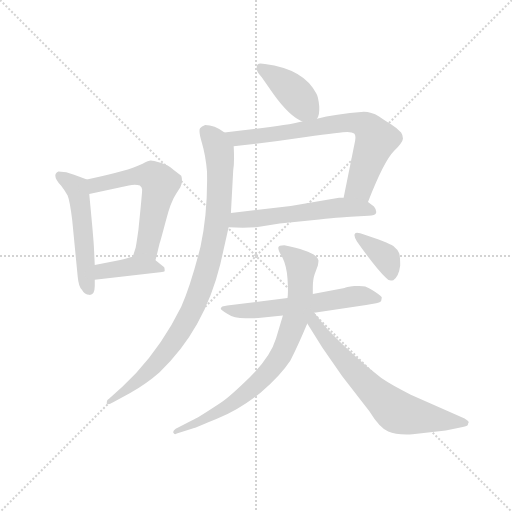
t = 0.00 s
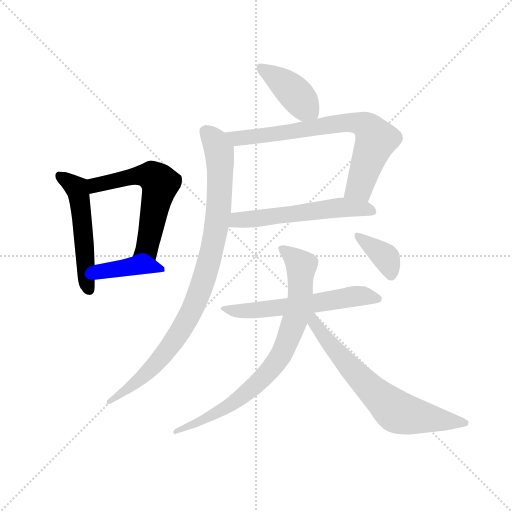
t = 1.72 s
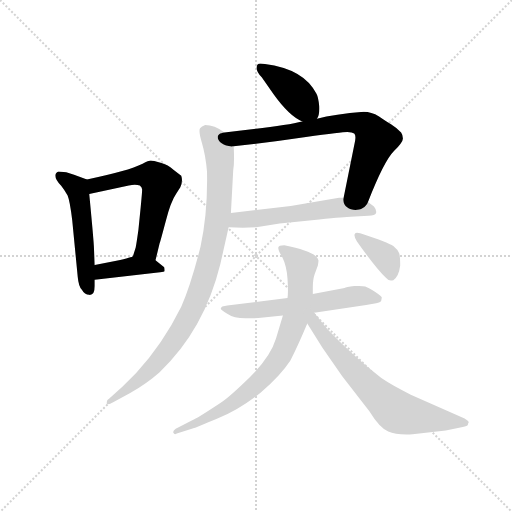
t = 3.44 s
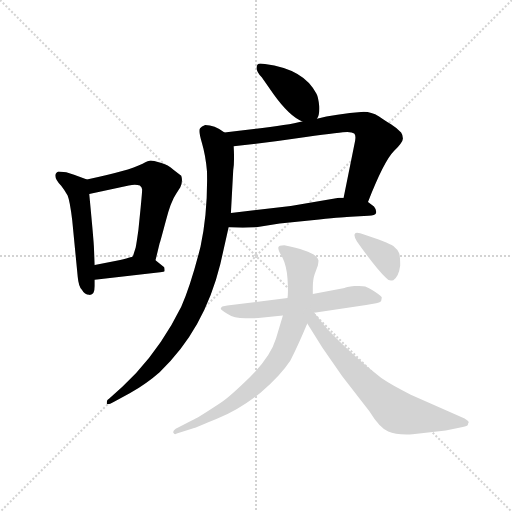
t = 5.16 s
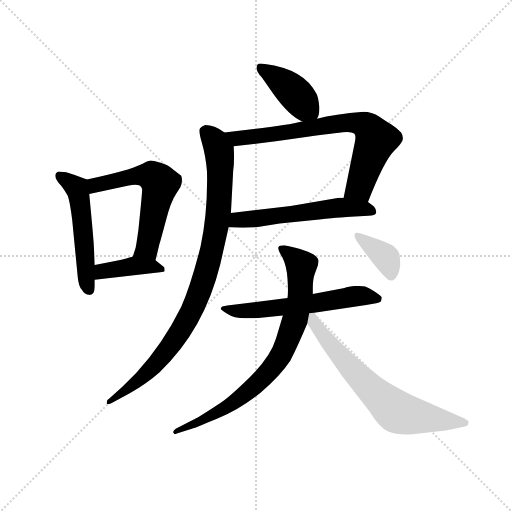
t = 6.87 s
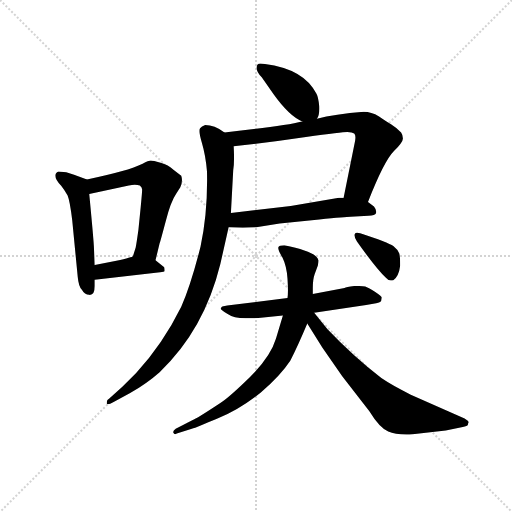
t = 8.59 s

The animated SVG that drew these frames (rendered in a browser with its animation timeline set to each time). Animation: 11 CSS @keyframes rules; one cycle of 8.59 s.

<svg version="1.1" viewBox="0 0 1024 1024" xmlns="http://www.w3.org/2000/svg">
  <g stroke="lightgray" stroke-dasharray="1,1" stroke-width="1" transform="scale(4, 4)">
    <line x1="0" y1="0" x2="256" y2="256"></line>
    <line x1="256" y1="0" x2="0" y2="256"></line>
    <line x1="128" y1="0" x2="128" y2="256"></line>
    <line x1="0" y1="128" x2="256" y2="128"></line>
  </g>
  <g transform="scale(0.92, -0.92) translate(60, -850)">
    <style type="text/css">
      
        @keyframes keyframes0 {
          from {
            stroke: blue;
            stroke-dashoffset: 520;
            stroke-width: 128;
          }
          63% {
            animation-timing-function: step-end;
            stroke: blue;
            stroke-dashoffset: 0;
            stroke-width: 128;
          }
          to {
            stroke: black;
            stroke-width: 1024;
          }
        }
        #make-me-a-hanzi-animation-0 {
          animation: keyframes0 0.6731770833333334s both;
          animation-delay: 0s;
          animation-timing-function: linear;
        }
      
        @keyframes keyframes1 {
          from {
            stroke: blue;
            stroke-dashoffset: 591;
            stroke-width: 128;
          }
          66% {
            animation-timing-function: step-end;
            stroke: blue;
            stroke-dashoffset: 0;
            stroke-width: 128;
          }
          to {
            stroke: black;
            stroke-width: 1024;
          }
        }
        #make-me-a-hanzi-animation-1 {
          animation: keyframes1 0.73095703125s both;
          animation-delay: 0.6731770833333334s;
          animation-timing-function: linear;
        }
      
        @keyframes keyframes2 {
          from {
            stroke: blue;
            stroke-dashoffset: 404;
            stroke-width: 128;
          }
          57% {
            animation-timing-function: step-end;
            stroke: blue;
            stroke-dashoffset: 0;
            stroke-width: 128;
          }
          to {
            stroke: black;
            stroke-width: 1024;
          }
        }
        #make-me-a-hanzi-animation-2 {
          animation: keyframes2 0.5787760416666666s both;
          animation-delay: 1.4041341145833335s;
          animation-timing-function: linear;
        }
      
        @keyframes keyframes3 {
          from {
            stroke: blue;
            stroke-dashoffset: 407;
            stroke-width: 128;
          }
          57% {
            animation-timing-function: step-end;
            stroke: blue;
            stroke-dashoffset: 0;
            stroke-width: 128;
          }
          to {
            stroke: black;
            stroke-width: 1024;
          }
        }
        #make-me-a-hanzi-animation-3 {
          animation: keyframes3 0.5812174479166666s both;
          animation-delay: 1.98291015625s;
          animation-timing-function: linear;
        }
      
        @keyframes keyframes4 {
          from {
            stroke: blue;
            stroke-dashoffset: 739;
            stroke-width: 128;
          }
          71% {
            animation-timing-function: step-end;
            stroke: blue;
            stroke-dashoffset: 0;
            stroke-width: 128;
          }
          to {
            stroke: black;
            stroke-width: 1024;
          }
        }
        #make-me-a-hanzi-animation-4 {
          animation: keyframes4 0.8513997395833334s both;
          animation-delay: 2.5641276041666665s;
          animation-timing-function: linear;
        }
      
        @keyframes keyframes5 {
          from {
            stroke: blue;
            stroke-dashoffset: 565;
            stroke-width: 128;
          }
          65% {
            animation-timing-function: step-end;
            stroke: blue;
            stroke-dashoffset: 0;
            stroke-width: 128;
          }
          to {
            stroke: black;
            stroke-width: 1024;
          }
        }
        #make-me-a-hanzi-animation-5 {
          animation: keyframes5 0.7097981770833334s both;
          animation-delay: 3.41552734375s;
          animation-timing-function: linear;
        }
      
        @keyframes keyframes6 {
          from {
            stroke: blue;
            stroke-dashoffset: 935;
            stroke-width: 128;
          }
          75% {
            animation-timing-function: step-end;
            stroke: blue;
            stroke-dashoffset: 0;
            stroke-width: 128;
          }
          to {
            stroke: black;
            stroke-width: 1024;
          }
        }
        #make-me-a-hanzi-animation-6 {
          animation: keyframes6 1.0109049479166667s both;
          animation-delay: 4.125325520833333s;
          animation-timing-function: linear;
        }
      
        @keyframes keyframes7 {
          from {
            stroke: blue;
            stroke-dashoffset: 597;
            stroke-width: 128;
          }
          66% {
            animation-timing-function: step-end;
            stroke: blue;
            stroke-dashoffset: 0;
            stroke-width: 128;
          }
          to {
            stroke: black;
            stroke-width: 1024;
          }
        }
        #make-me-a-hanzi-animation-7 {
          animation: keyframes7 0.73583984375s both;
          animation-delay: 5.13623046875s;
          animation-timing-function: linear;
        }
      
        @keyframes keyframes8 {
          from {
            stroke: blue;
            stroke-dashoffset: 801;
            stroke-width: 128;
          }
          72% {
            animation-timing-function: step-end;
            stroke: blue;
            stroke-dashoffset: 0;
            stroke-width: 128;
          }
          to {
            stroke: black;
            stroke-width: 1024;
          }
        }
        #make-me-a-hanzi-animation-8 {
          animation: keyframes8 0.90185546875s both;
          animation-delay: 5.8720703125s;
          animation-timing-function: linear;
        }
      
        @keyframes keyframes9 {
          from {
            stroke: blue;
            stroke-dashoffset: 686;
            stroke-width: 128;
          }
          69% {
            animation-timing-function: step-end;
            stroke: blue;
            stroke-dashoffset: 0;
            stroke-width: 128;
          }
          to {
            stroke: black;
            stroke-width: 1024;
          }
        }
        #make-me-a-hanzi-animation-9 {
          animation: keyframes9 0.8082682291666666s both;
          animation-delay: 6.77392578125s;
          animation-timing-function: linear;
        }
      
        @keyframes keyframes10 {
          from {
            stroke: blue;
            stroke-dashoffset: 372;
            stroke-width: 128;
          }
          55% {
            animation-timing-function: step-end;
            stroke: blue;
            stroke-dashoffset: 0;
            stroke-width: 128;
          }
          to {
            stroke: black;
            stroke-width: 1024;
          }
        }
        #make-me-a-hanzi-animation-10 {
          animation: keyframes10 0.552734375s both;
          animation-delay: 7.582194010416667s;
          animation-timing-function: linear;
        }
      
    </style>
    
      <path d="M 146 228 L 146 242 L 146 274 L 144 316 Q 142 345 134 428 C 131 458 131 459 129 460 L 101 470 Q 84 477 67 477 Q 51 470 73 446 Q 80 437 87 425 Q 92 413 97 371 L 109 248 Q 111 227 118 220 Q 124 209 134 209 Q 146 208 146 228 Z" fill="lightgray"></path>
    
      <path d="M 278 284 L 287 321 Q 288 323 300 368 Q 311 412 323 429 L 332 443 Q 338 456 334 468 L 317 481 Q 306 491 289 496 Q 272 501 268 501 Q 263 501 250 494 Q 218 478 129 460 C 100 454 105 422 134 428 L 220 447 Q 234 450 244 447 Q 249 443 249 438 Q 249 432 246 401 L 241 351 Q 237 322 235 312 L 229 293 C 220 264 271 255 278 284 Z" fill="lightgray"></path>
    
      <path d="M 146 242 L 288 258 Q 297 259 298 261 Q 298 266 297 269 L 278 284 C 254 303 253 304 229 293 Q 228 291 193 283 L 146 274 C 117 268 116 239 146 242 Z" fill="lightgray"></path>
    
      <path d="M 516 711 L 506 712 Q 498 712 498 703 Q 497 694 509 682 L 534 646 Q 569 597 597 586 C 620 576 620 576 629 592 Q 635 599 634 619 Q 632 639 628 646 Q 601 700 516 711 Z" fill="lightgray"></path>
    
      <path d="M 448 532 Q 525 540 605 552 Q 684 563 695 563 Q 706 562 710 560 Q 714 557 712 544 L 687 420 C 681 391 729 383 740 411 Q 775 500 796 521 Q 816 541 816 549 Q 816 556 812 562 Q 800 574 790 580 Q 780 586 764 597 Q 747 607 731 607 Q 667 602 629 592 L 597 586 Q 557 576 428 562 C 398 559 418 529 448 532 Z" fill="lightgray"></path>
    
      <path d="M 687 420 L 677 420 L 572 402 L 442 387 C 412 384 407 357 437 356 L 468 355 Q 481 355 497 356 L 548 364 L 634 373 Q 692 379 702 379 L 741 381 Q 756 382 757 386 Q 760 392 753 401 L 740 411 C 728 420 717 420 687 420 Z" fill="lightgray"></path>
    
      <path d="M 442 387 L 447 480 Q 450 497 448 532 C 447 551 447 551 428 562 Q 406 578 386 578 Q 378 575 375 571 Q 371 566 379 539 Q 387 512 390 477 Q 392 390 376 314 Q 355 231 334 183 Q 294 102 236 39 L 206 9 L 177 -17 Q 172 -19 172 -27 Q 173 -32 187 -24 L 222 -5 Q 260 17 287 41 Q 384 133 419 276 L 437 356 L 442 387 Z" fill="lightgray"></path>
    
      <path d="M 623 170 L 736 187 Q 764 191 767 194 Q 769 196 769 198 L 770 203 Q 770 206 755 216 Q 740 225 734 227 Q 728 229 710 228 Q 692 226 689 224 L 620 211 L 565 202 L 434 186 L 426 184 Q 423 185 420 180 Q 419 177 434 168 Q 448 158 474 158 Q 500 158 507 159 L 555 164 L 623 170 Z" fill="lightgray"></path>
    
      <path d="M 620 211 L 620 224 Q 620 243 624 254 L 631 273 Q 633 284 632 285 Q 628 303 558 317 Q 546 317 545 312 Q 544 307 554 290 Q 563 272 565 244 Q 567 215 565 202 L 555 164 L 540 114 Q 528 74 483 30 Q 438 -14 419 -26 Q 366 -61 359 -63 L 322 -82 Q 315 -87 317 -91 Q 319 -96 326 -92 L 357 -82 Q 367 -79 414 -59 Q 461 -40 507 -3 Q 550 34 571 66 Q 587 97 608 147 L 620 211 Z" fill="lightgray"></path>
    
      <path d="M 837 -94 L 909 -86 L 946 -78 Q 956 -76 957 -74 Q 957 -72 959 -68 Q 958 -65 950 -60 L 833 -8 Q 794 11 769 28 Q 708 75 652 134 L 623 170 C 604 193 591 174 608 147 L 641 94 L 684 32 L 743 -44 Q 765 -80 784 -88 Q 802 -96 837 -94 Z" fill="lightgray"></path>
    
      <path d="M 711 341 Q 709 336 716 325 Q 757 267 779 246 Q 785 238 795 241 Q 807 249 810 273 Q 810 291 808 299 Q 805 307 795 315 Q 784 323 723 343 Q 713 346 711 341 Z" fill="lightgray"></path>
    
    
      <clipPath id="make-me-a-hanzi-clip-0">
        <path d="M 146 228 L 146 242 L 146 274 L 144 316 Q 142 345 134 428 C 131 458 131 459 129 460 L 101 470 Q 84 477 67 477 Q 51 470 73 446 Q 80 437 87 425 Q 92 413 97 371 L 109 248 Q 111 227 118 220 Q 124 209 134 209 Q 146 208 146 228 Z"></path>
      </clipPath>
      <path clip-path="url(#make-me-a-hanzi-clip-0)" d="M 72 467 L 107 440 L 113 416 L 133 222" fill="none" id="make-me-a-hanzi-animation-0" stroke-dasharray="392 784" stroke-linecap="round"></path>
    
      <clipPath id="make-me-a-hanzi-clip-1">
        <path d="M 278 284 L 287 321 Q 288 323 300 368 Q 311 412 323 429 L 332 443 Q 338 456 334 468 L 317 481 Q 306 491 289 496 Q 272 501 268 501 Q 263 501 250 494 Q 218 478 129 460 C 100 454 105 422 134 428 L 220 447 Q 234 450 244 447 Q 249 443 249 438 Q 249 432 246 401 L 241 351 Q 237 322 235 312 L 229 293 C 220 264 271 255 278 284 Z"></path>
      </clipPath>
      <path clip-path="url(#make-me-a-hanzi-clip-1)" d="M 140 434 L 147 448 L 243 469 L 269 468 L 288 451 L 259 312 L 236 296" fill="none" id="make-me-a-hanzi-animation-1" stroke-dasharray="463 926" stroke-linecap="round"></path>
    
      <clipPath id="make-me-a-hanzi-clip-2">
        <path d="M 146 242 L 288 258 Q 297 259 298 261 Q 298 266 297 269 L 278 284 C 254 303 253 304 229 293 Q 228 291 193 283 L 146 274 C 117 268 116 239 146 242 Z"></path>
      </clipPath>
      <path clip-path="url(#make-me-a-hanzi-clip-2)" d="M 153 247 L 159 258 L 207 269 L 257 272 L 292 264" fill="none" id="make-me-a-hanzi-animation-2" stroke-dasharray="276 552" stroke-linecap="round"></path>
    
      <clipPath id="make-me-a-hanzi-clip-3">
        <path d="M 516 711 L 506 712 Q 498 712 498 703 Q 497 694 509 682 L 534 646 Q 569 597 597 586 C 620 576 620 576 629 592 Q 635 599 634 619 Q 632 639 628 646 Q 601 700 516 711 Z"></path>
      </clipPath>
      <path clip-path="url(#make-me-a-hanzi-clip-3)" d="M 510 701 L 569 659 L 622 601" fill="none" id="make-me-a-hanzi-animation-3" stroke-dasharray="279 558" stroke-linecap="round"></path>
    
      <clipPath id="make-me-a-hanzi-clip-4">
        <path d="M 448 532 Q 525 540 605 552 Q 684 563 695 563 Q 706 562 710 560 Q 714 557 712 544 L 687 420 C 681 391 729 383 740 411 Q 775 500 796 521 Q 816 541 816 549 Q 816 556 812 562 Q 800 574 790 580 Q 780 586 764 597 Q 747 607 731 607 Q 667 602 629 592 L 597 586 Q 557 576 428 562 C 398 559 418 529 448 532 Z"></path>
      </clipPath>
      <path clip-path="url(#make-me-a-hanzi-clip-4)" d="M 439 562 L 457 549 L 691 584 L 733 578 L 758 547 L 722 444 L 695 426" fill="none" id="make-me-a-hanzi-animation-4" stroke-dasharray="611 1222" stroke-linecap="round"></path>
    
      <clipPath id="make-me-a-hanzi-clip-5">
        <path d="M 687 420 L 677 420 L 572 402 L 442 387 C 412 384 407 357 437 356 L 468 355 Q 481 355 497 356 L 548 364 L 634 373 Q 692 379 702 379 L 741 381 Q 756 382 757 386 Q 760 392 753 401 L 740 411 C 728 420 717 420 687 420 Z"></path>
      </clipPath>
      <path clip-path="url(#make-me-a-hanzi-clip-5)" d="M 445 363 L 456 372 L 673 399 L 749 392" fill="none" id="make-me-a-hanzi-animation-5" stroke-dasharray="437 874" stroke-linecap="round"></path>
    
      <clipPath id="make-me-a-hanzi-clip-6">
        <path d="M 442 387 L 447 480 Q 450 497 448 532 C 447 551 447 551 428 562 Q 406 578 386 578 Q 378 575 375 571 Q 371 566 379 539 Q 387 512 390 477 Q 392 390 376 314 Q 355 231 334 183 Q 294 102 236 39 L 206 9 L 177 -17 Q 172 -19 172 -27 Q 173 -32 187 -24 L 222 -5 Q 260 17 287 41 Q 384 133 419 276 L 437 356 L 442 387 Z"></path>
      </clipPath>
      <path clip-path="url(#make-me-a-hanzi-clip-6)" d="M 386 565 L 407 544 L 416 521 L 417 412 L 393 274 L 368 198 L 333 131 L 280 60 L 224 8 L 179 -24" fill="none" id="make-me-a-hanzi-animation-6" stroke-dasharray="807 1614" stroke-linecap="round"></path>
    
      <clipPath id="make-me-a-hanzi-clip-7">
        <path d="M 623 170 L 736 187 Q 764 191 767 194 Q 769 196 769 198 L 770 203 Q 770 206 755 216 Q 740 225 734 227 Q 728 229 710 228 Q 692 226 689 224 L 620 211 L 565 202 L 434 186 L 426 184 Q 423 185 420 180 Q 419 177 434 168 Q 448 158 474 158 Q 500 158 507 159 L 555 164 L 623 170 Z"></path>
      </clipPath>
      <path clip-path="url(#make-me-a-hanzi-clip-7)" d="M 425 180 L 467 173 L 614 189 L 706 206 L 763 202" fill="none" id="make-me-a-hanzi-animation-7" stroke-dasharray="469 938" stroke-linecap="round"></path>
    
      <clipPath id="make-me-a-hanzi-clip-8">
        <path d="M 620 211 L 620 224 Q 620 243 624 254 L 631 273 Q 633 284 632 285 Q 628 303 558 317 Q 546 317 545 312 Q 544 307 554 290 Q 563 272 565 244 Q 567 215 565 202 L 555 164 L 540 114 Q 528 74 483 30 Q 438 -14 419 -26 Q 366 -61 359 -63 L 322 -82 Q 315 -87 317 -91 Q 319 -96 326 -92 L 357 -82 Q 367 -79 414 -59 Q 461 -40 507 -3 Q 550 34 571 66 Q 587 97 608 147 L 620 211 Z"></path>
      </clipPath>
      <path clip-path="url(#make-me-a-hanzi-clip-8)" d="M 553 310 L 595 270 L 591 197 L 580 150 L 553 82 L 524 41 L 450 -23 L 381 -64 L 322 -88" fill="none" id="make-me-a-hanzi-animation-8" stroke-dasharray="673 1346" stroke-linecap="round"></path>
    
      <clipPath id="make-me-a-hanzi-clip-9">
        <path d="M 837 -94 L 909 -86 L 946 -78 Q 956 -76 957 -74 Q 957 -72 959 -68 Q 958 -65 950 -60 L 833 -8 Q 794 11 769 28 Q 708 75 652 134 L 623 170 C 604 193 591 174 608 147 L 641 94 L 684 32 L 743 -44 Q 765 -80 784 -88 Q 802 -96 837 -94 Z"></path>
      </clipPath>
      <path clip-path="url(#make-me-a-hanzi-clip-9)" d="M 618 162 L 632 134 L 700 52 L 800 -44 L 899 -64 L 951 -68" fill="none" id="make-me-a-hanzi-animation-9" stroke-dasharray="558 1116" stroke-linecap="round"></path>
    
      <clipPath id="make-me-a-hanzi-clip-10">
        <path d="M 711 341 Q 709 336 716 325 Q 757 267 779 246 Q 785 238 795 241 Q 807 249 810 273 Q 810 291 808 299 Q 805 307 795 315 Q 784 323 723 343 Q 713 346 711 341 Z"></path>
      </clipPath>
      <path clip-path="url(#make-me-a-hanzi-clip-10)" d="M 718 338 L 780 289 L 790 253" fill="none" id="make-me-a-hanzi-animation-10" stroke-dasharray="244 488" stroke-linecap="round"></path>
    
  </g>
</svg>
